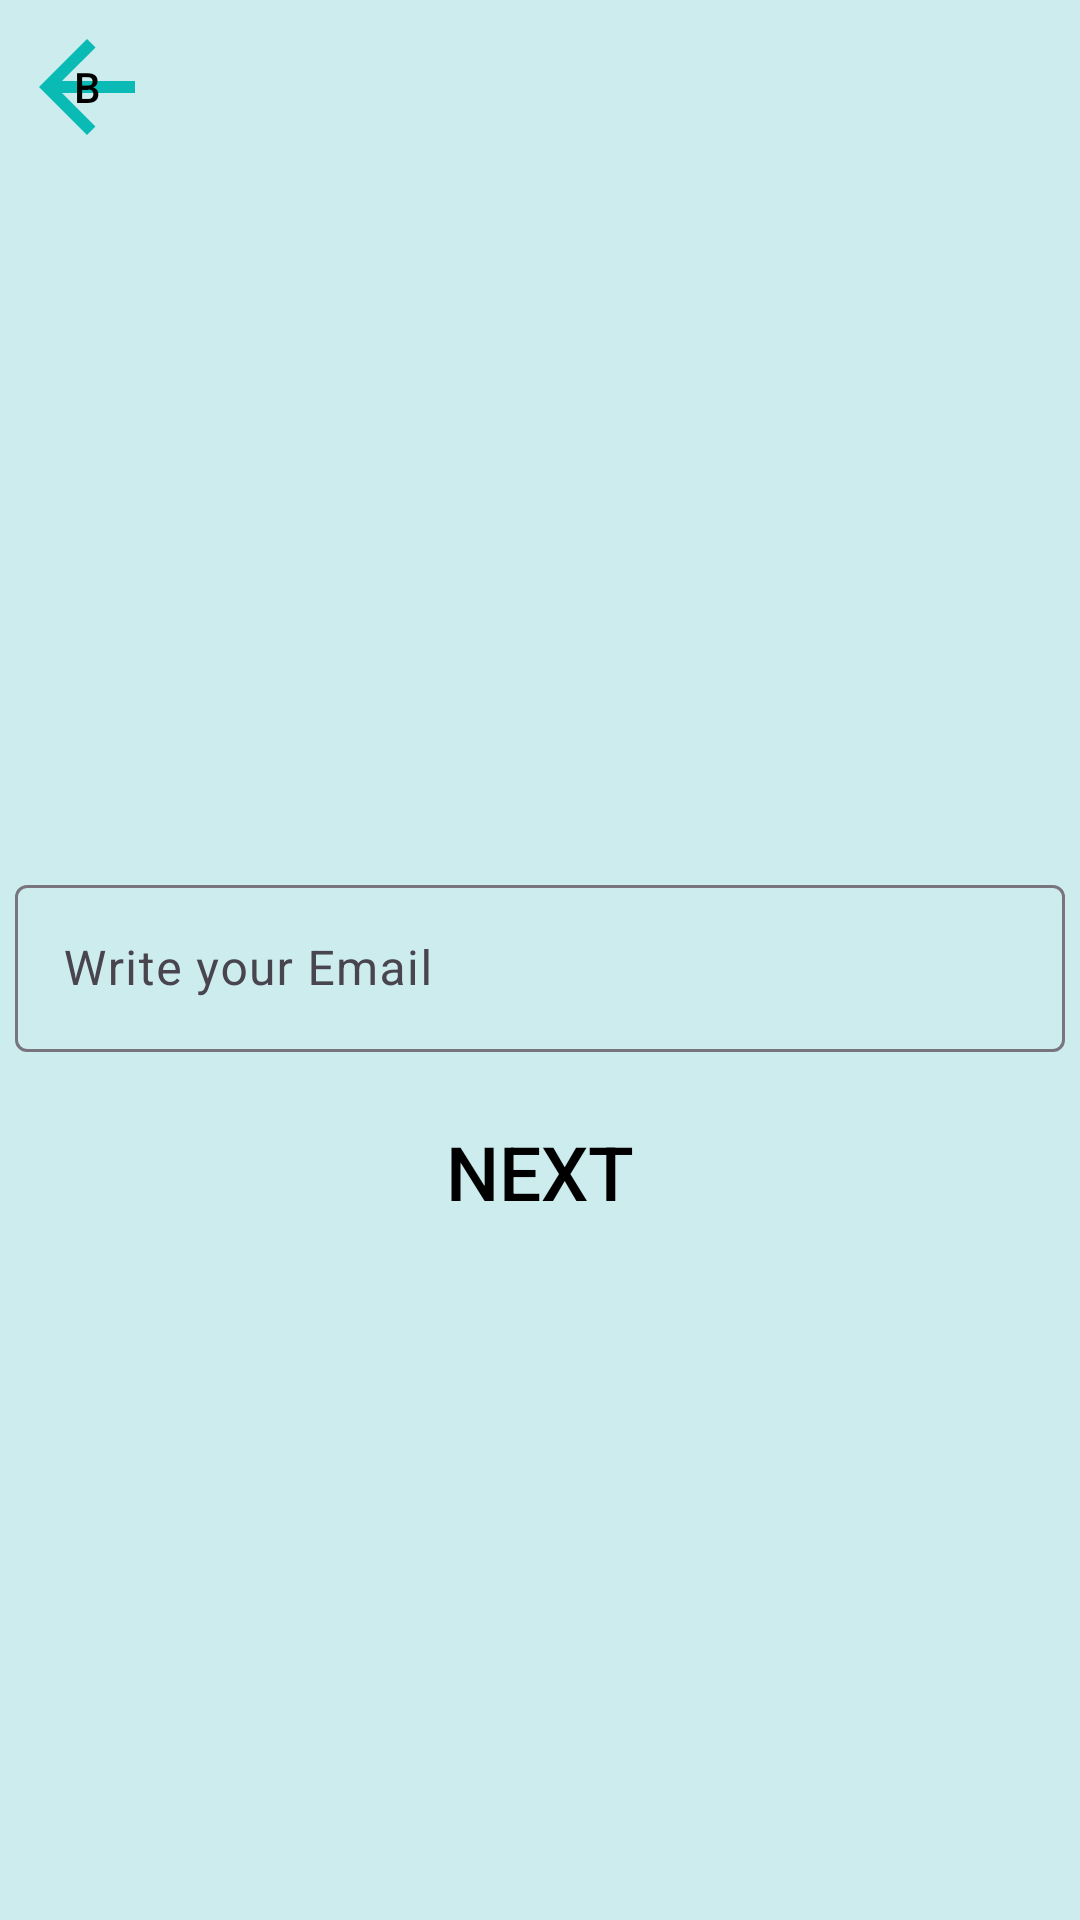

This screen was rendered from an Android layout file. Write that file and the resources it references.
<!-- AndroidManifest.xml: application theme Theme.MedMate -->
<!-- res/layout/activity_forgot_password.xml -->
<?xml version="1.0" encoding="utf-8"?>
<androidx.constraintlayout.widget.ConstraintLayout xmlns:android="http://schemas.android.com/apk/res/android"
    xmlns:app="http://schemas.android.com/apk/res-auto"
    xmlns:tools="http://schemas.android.com/tools"
    android:id="@+id/main"
    android:layout_width="match_parent"
    android:layout_height="match_parent"
    tools:context=".forgotPassword"
    android:background="#ccecee"
    android:padding="5dp">

    <Button
        android:textColor="@color/black"
        android:layout_width="48dp"
        android:layout_height="48dp"
        android:background="@drawable/baseline_arrow_back_24"
        tools:ignore="MissingConstraints"
        android:text="b"/>
    <com.google.android.material.textfield.TextInputLayout
        android:id="@+id/email_layout"
        android:layout_width="match_parent"
        android:layout_height="wrap_content"
        android:hint="Write your Email"
        app:layout_constraintTop_toTopOf="parent"
        app:layout_constraintBottom_toBottomOf="parent"
        app:layout_constraintStart_toStartOf="parent"
        app:layout_constraintEnd_toEndOf="parent">
        <com.google.android.material.textfield.TextInputEditText
            android:layout_width="match_parent"
            android:layout_height="wrap_content"
            android:inputType="textEmailAddress" />
    </com.google.android.material.textfield.TextInputLayout>

    <Button
        android:text="Next"
        android:background="?attr/selectableItemBackground"
        android:textColor="@color/black"
        android:textSize="25dp"
        android:layout_width="wrap_content"
        android:layout_height="wrap_content"
        app:layout_constraintTop_toBottomOf="@id/email_layout"
        app:layout_constraintStart_toStartOf="parent"
        app:layout_constraintEnd_toEndOf="parent"
        android:layout_marginTop="16dp"/>
</androidx.constraintlayout.widget.ConstraintLayout>
<!-- resources referenced by this layout -->
<resources>
  <color name="black">#FF000000</color>
  <!-- drawable baseline_arrow_back_24 (drawable) -->
  <vector xmlns:android="http://schemas.android.com/apk/res/android" android:autoMirrored="true" android:height="24dp" android:tint="#0ABAB5" android:viewportHeight="24" android:viewportWidth="24" android:width="24dp">
        
      <path android:fillColor="@android:color/white" android:pathData="M20,11H7.83l5.59,-5.59L12,4l-8,8 8,8 1.41,-1.41L7.83,13H20v-2z"/>
      
  </vector>
  <style name="Theme.MedMate" parent="Base.Theme.MedMate" />
  <style name="Base.Theme.MedMate" parent="Theme.Material3.DayNight.NoActionBar">
        <item name="android:windowContentTransitions">true</item>
      </style>
</resources>
